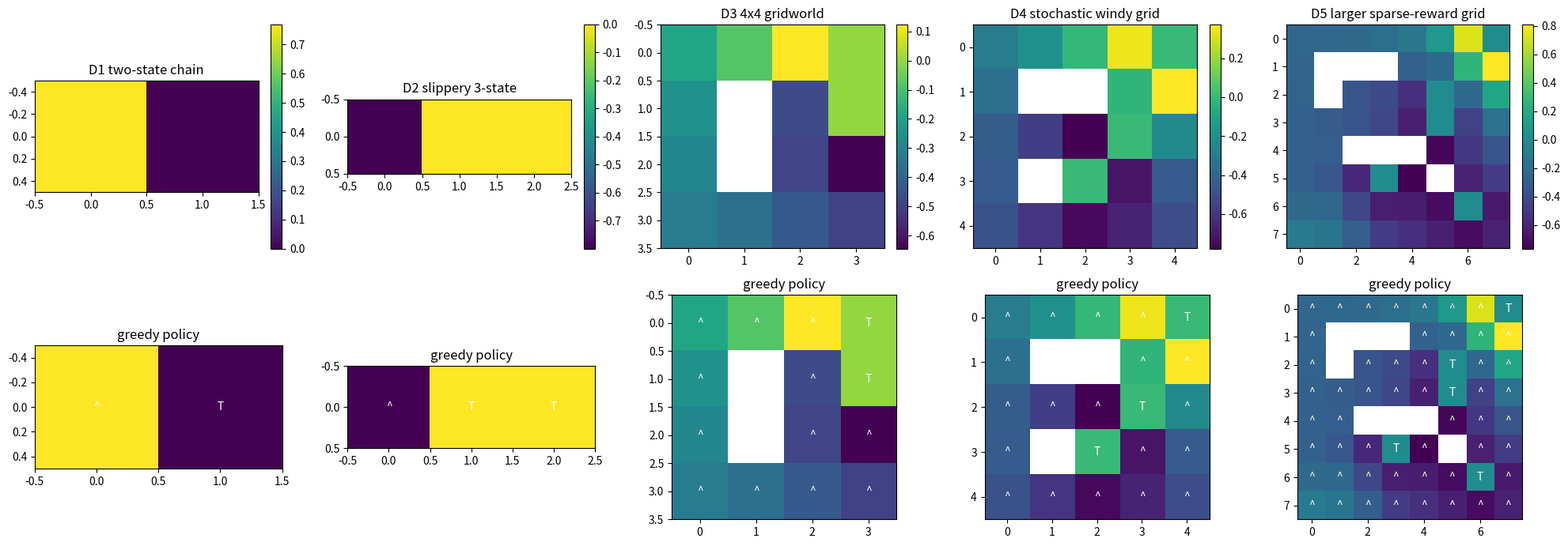
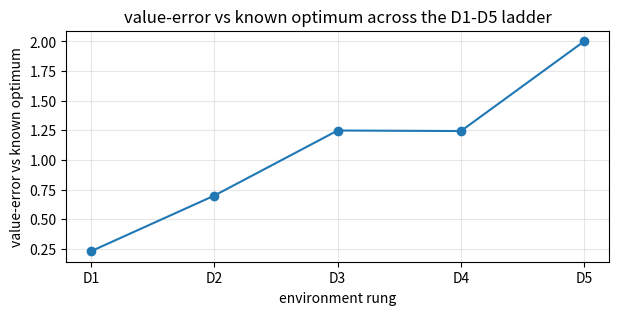

Write Python code to recreate these figures, in order.

import numpy as np
import matplotlib.pyplot as plt
from dataclasses import dataclass

SEED = 1106
rng = np.random.default_rng(SEED)
GAMMA = 0.90
ACTIONS = ["up", "right", "down", "left"]
DELTAS = {
    "up": (-1, 0),
    "right": (0, 1),
    "down": (1, 0),
    "left": (0, -1),
}

@dataclass
class GridEnv:
    name: str
    rows: int
    cols: int
    start: int
    states: list
    index_of: dict
    terminal: set
    P: list
    rewards: np.ndarray
    shape_label: str


def discounted_return(rewards, gamma):
    total = 0.0
    power = 1.0
    for reward in rewards:
        total = total + power * reward
        power = power * gamma
    return total


def softmax(logits):
    shifted = np.asarray(logits, dtype=float) - np.max(logits)
    weights = np.exp(shifted)
    return weights / weights.sum()


def move_cell(cell, action, rows, cols, walls):
    dr, dc = DELTAS[action]
    nr = cell[0] + dr
    nc = cell[1] + dc
    candidate = (nr, nc)
    if nr < 0 or nr >= rows:
        return cell
    if nc < 0 or nc >= cols:
        return cell
    if candidate in walls:
        return cell
    return candidate


def build_grid_env(name, rows, cols, start_cell, goal_cells, pit_cells=None, walls=None, step_cost=-0.02, slip=0.0, wind=0.0, bonuses=None):
    pit_cells = set(pit_cells or [])
    walls = set(walls or [])
    bonuses = dict(bonuses or {})
    goal_cells = dict(goal_cells)
    states = []
    for r in range(rows):
        for c in range(cols):
            if (r, c) not in walls:
                states.append((r, c))
    index_of = {cell: i for i, cell in enumerate(states)}
    terminal_cells = set(goal_cells) | pit_cells
    terminal = {index_of[cell] for cell in terminal_cells}
    n_states = len(states)
    rewards = np.zeros(n_states)
    for cell, reward in goal_cells.items():
        rewards[index_of[cell]] = reward
    for cell in pit_cells:
        rewards[index_of[cell]] = -1.0
    for cell, reward in bonuses.items():
        rewards[index_of[cell]] = reward
    P = []
    for state_index, cell in enumerate(states):
        state_rows = []
        for action in ACTIONS:
            if state_index in terminal:
                state_rows.append([(1.0, state_index, 0.0, True)])
                continue
            side_actions = [action, ACTIONS[(ACTIONS.index(action) - 1) % 4], ACTIONS[(ACTIONS.index(action) + 1) % 4]]
            probs = [1.0 - slip, slip / 2.0, slip / 2.0]
            outcomes = {}
            for prob, actual_action in zip(probs, side_actions):
                if prob <= 0.0:
                    continue
                next_cell = move_cell(cell, actual_action, rows, cols, walls)
                windy_cell = move_cell(next_cell, "up", rows, cols, walls)
                wind_options = [(1.0 - wind, next_cell), (wind, windy_cell)]
                for wind_prob, final_cell in wind_options:
                    if wind_prob <= 0.0:
                        continue
                    next_index = index_of[final_cell]
                    done = next_index in terminal
                    reward = step_cost + rewards[next_index]
                    key = (next_index, done, reward)
                    outcomes[key] = outcomes.get(key, 0.0) + prob * wind_prob
            state_rows.append([(prob, ns, rew, done) for (ns, done, rew), prob in outcomes.items()])
        P.append(state_rows)
    shape_label = f"{rows}x{cols}, |S|={n_states}, |A|={len(ACTIONS)}"
    return GridEnv(name, rows, cols, index_of[start_cell], states, index_of, terminal, P, rewards, shape_label)


def two_state_chain():
    return build_grid_env(
        "D1 two-state chain",
        1,
        2,
        (0, 0),
        {(0, 1): 1.0},
        step_cost=0.0,
        slip=0.0,
    )


def build_env_ladder():
    envs = []
    envs.append(two_state_chain())
    envs.append(build_grid_env(
        "D2 slippery 3-state",
        1,
        3,
        (0, 0),
        {(0, 2): 1.0},
        pit_cells={(0, 1)},
        step_cost=-0.01,
        slip=0.20,
    ))
    envs.append(build_grid_env(
        "D3 4x4 gridworld",
        4,
        4,
        (3, 0),
        {(0, 3): 1.0},
        pit_cells={(1, 3)},
        walls={(1, 1), (2, 1)},
        step_cost=-0.03,
        slip=0.05,
    ))
    envs.append(build_grid_env(
        "D4 stochastic windy grid",
        5,
        5,
        (4, 0),
        {(0, 4): 1.2},
        pit_cells={(2, 3), (3, 2)},
        walls={(1, 1), (1, 2), (3, 1)},
        step_cost=-0.04,
        slip=0.15,
        wind=0.20,
    ))
    envs.append(build_grid_env(
        "D5 larger sparse-reward grid",
        8,
        8,
        (7, 0),
        {(0, 7): 2.0},
        pit_cells={(2, 5), (3, 5), (5, 3), (6, 6)},
        walls={(1, 1), (1, 2), (1, 3), (2, 1), (4, 2), (4, 3), (4, 4), (5, 5)},
        step_cost=-0.025,
        slip=0.10,
        wind=0.10,
        bonuses={(7, 1): 0.25},
    ))
    return envs


def q_from_v(env, V, gamma=GAMMA):
    Q = np.zeros((len(env.states), len(ACTIONS)))
    for s in range(len(env.states)):
        for a in range(len(ACTIONS)):
            total = 0.0
            for prob, next_state, reward, done in env.P[s][a]:
                total = total + prob * (reward + gamma * V[next_state] * (not done))
            Q[s, a] = total
    return Q


def policy_evaluation(env, policy, gamma=GAMMA, sweeps=200, tol=1e-10):
    V = np.zeros(len(env.states))
    errors = []
    for sweep in range(sweeps):
        old = V.copy()
        for s in range(len(env.states)):
            if s in env.terminal:
                V[s] = 0.0
                continue
            total = 0.0
            for a in range(len(ACTIONS)):
                for prob, next_state, reward, done in env.P[s][a]:
                    total = total + policy[s, a] * prob * (reward + gamma * old[next_state] * (not done))
            V[s] = total
        errors.append(float(np.max(np.abs(V - old))))
        if errors[-1] < tol:
            break
    return V, np.asarray(errors)


def value_iteration(env, gamma=GAMMA, sweeps=500, tol=1e-10):
    V = np.zeros(len(env.states))
    errors = []
    residuals = []
    for sweep in range(sweeps):
        old = V.copy()
        Q = q_from_v(env, old, gamma)
        for s in range(len(env.states)):
            if s in env.terminal:
                V[s] = 0.0
            else:
                V[s] = np.max(Q[s])
        residual = float(np.max(np.abs(V - old)))
        errors.append(residual)
        residuals.append(residual)
        if residual < tol:
            break
    policy = np.zeros((len(env.states), len(ACTIONS)))
    greedy = np.argmax(q_from_v(env, V, gamma), axis=1)
    for s, action in enumerate(greedy):
        policy[s, action] = 1.0
    return V, policy, np.asarray(errors), np.asarray(residuals)


def policy_iteration(env, gamma=GAMMA, sweeps=80):
    policy = np.ones((len(env.states), len(ACTIONS))) / len(ACTIONS)
    errors = []
    for sweep in range(sweeps):
        V, eval_errors = policy_evaluation(env, policy, gamma=gamma, sweeps=200)
        Q = q_from_v(env, V, gamma)
        greedy = np.argmax(Q, axis=1)
        new_policy = np.zeros_like(policy)
        for s, action in enumerate(greedy):
            new_policy[s, action] = 1.0
        change = float(np.max(np.abs(new_policy - policy)))
        errors.append(change)
        policy = new_policy
        if change == 0.0:
            break
    V, eval_errors = policy_evaluation(env, policy, gamma=gamma, sweeps=300)
    return V, policy, np.asarray(errors)


def run_episode(env, policy, gamma=GAMMA, max_steps=120, epsilon=0.0, start_state=None, rng=None):
    rng = rng or np.random.default_rng(SEED)
    state = env.start if start_state is None else start_state
    trajectory = []
    for step in range(max_steps):
        if state in env.terminal:
            break
        if rng.random() < epsilon:
            action = int(rng.integers(len(ACTIONS)))
        else:
            probs = policy[state] / policy[state].sum()
            action = int(rng.choice(len(ACTIONS), p=probs))
        choices = env.P[state][action]
        probs = np.array([item[0] for item in choices], dtype=float)
        probs = probs / probs.sum()
        choice = int(rng.choice(len(choices), p=probs))
        prob, next_state, reward, done = choices[choice]
        trajectory.append((state, action, reward, next_state, done))
        state = next_state
        if done:
            break
    return trajectory


def episode_return(trajectory, gamma=GAMMA):
    return discounted_return([step[2] for step in trajectory], gamma)


def monte_carlo_value(env, policy, episodes=300, gamma=GAMMA, epsilon=0.10, exploring_starts=False, rng=None):
    rng = rng or np.random.default_rng(SEED)
    V = np.zeros(len(env.states))
    counts = np.zeros(len(env.states))
    errors = []
    V_star, optimal_policy, vi_errors, residuals = value_iteration(env, gamma=gamma)
    for episode in range(episodes):
        start_state = None
        if exploring_starts:
            candidates = [s for s in range(len(env.states)) if s not in env.terminal]
            start_state = int(rng.choice(candidates))
        trajectory = run_episode(env, policy, gamma=gamma, epsilon=epsilon, start_state=start_state, rng=rng)
        G = 0.0
        seen = set()
        for state, action, reward, next_state, done in reversed(trajectory):
            G = reward + gamma * G
            if state in seen:
                continue
            seen.add(state)
            counts[state] = counts[state] + 1.0
            V[state] = V[state] + (G - V[state]) / counts[state]
        errors.append(float(np.max(np.abs(V - V_star))))
    return V, counts, np.asarray(errors)


def td0_value(env, policy, episodes=300, alpha=0.20, gamma=GAMMA, epsilon=0.10, rng=None):
    rng = rng or np.random.default_rng(SEED)
    V = np.zeros(len(env.states))
    errors = []
    V_star, optimal_policy, vi_errors, residuals = value_iteration(env, gamma=gamma)
    for episode in range(episodes):
        trajectory = run_episode(env, policy, gamma=gamma, epsilon=epsilon, rng=rng)
        for state, action, reward, next_state, done in trajectory:
            target = reward + gamma * V[next_state] * (not done)
            V[state] = V[state] + alpha * (target - V[state])
        errors.append(float(np.max(np.abs(V - V_star))))
    return V, np.asarray(errors)


def evaluate_policy_return(env, policy, episodes=80, gamma=GAMMA, rng=None):
    rng = rng or np.random.default_rng(SEED)
    returns = []
    for episode in range(episodes):
        trajectory = run_episode(env, policy, gamma=gamma, rng=rng)
        returns.append(episode_return(trajectory, gamma))
    return float(np.mean(returns))


def immediate_reward_policy(env):
    policy = np.zeros((len(env.states), len(ACTIONS)))
    for s in range(len(env.states)):
        if s in env.terminal:
            policy[s, 0] = 1.0
            continue
        means = []
        for a in range(len(ACTIONS)):
            means.append(sum(prob * reward for prob, next_state, reward, done in env.P[s][a]))
        policy[s, int(np.argmax(means))] = 1.0
    return policy


def uniform_policy(env):
    return np.ones((len(env.states), len(ACTIONS))) / len(ACTIONS)


def value_grid(env, V):
    grid = np.full((env.rows, env.cols), np.nan)
    for idx, cell in enumerate(env.states):
        grid[cell] = V[idx]
    return grid


def policy_grid(env, policy):
    chars = np.full((env.rows, env.cols), " ", dtype=object)
    arrows = np.array(["^", ">", "v", "<"], dtype=object)
    greedy = np.argmax(policy, axis=1)
    for idx, cell in enumerate(env.states):
        chars[cell] = "T" if idx in env.terminal else arrows[greedy[idx]]
    return chars


def plot_value_policy_panels(envs, values, policies, metric_values, metric_name):
    fig, axes = plt.subplots(2, len(envs), figsize=(4 * len(envs), 7))
    for i, env in enumerate(envs):
        ax = axes[0, i]
        image = ax.imshow(value_grid(env, values[i]), cmap="viridis")
        ax.set_title(env.name)
        plt.colorbar(image, ax=ax, fraction=0.046)
        ax = axes[1, i]
        ax.imshow(value_grid(env, values[i]), cmap="viridis")
        arrows = policy_grid(env, policies[i])
        grid = value_grid(env, values[i])
        for r in range(env.rows):
            for c in range(env.cols):
                if not np.isnan(grid[r, c]):
                    ax.text(c, r, arrows[r, c], ha="center", va="center", color="white")
        ax.set_title("greedy policy")
    fig.tight_layout()
    plt.figure(figsize=(7, 3))
    plt.plot(range(1, len(metric_values) + 1), metric_values, marker="o")
    plt.xticks(range(1, len(metric_values) + 1), ["D1", "D2", "D3", "D4", "D5"])
    plt.ylabel(metric_name)
    plt.xlabel("environment rung")
    plt.title(f"{metric_name} across the D1-D5 ladder")
    plt.grid(True, alpha=0.3)
    plt.show()


def print_ladder_preview(envs):
    for env in envs:
        sample = env.states[: min(5, len(env.states))]
        print(f"{env.name}: {env.shape_label}; start={env.states[env.start]}; sample={sample}")


lesson_return = discounted_return([1.0, 0.0, 2.0], 0.9)
td_target = 1.0 + 0.9 * 0.8
q_new = 0.4 + 0.5 * (td_target - 0.4)
policy_probs = softmax([1.0, 0.0])
expected_reward = policy_probs[0] * 2.0 + policy_probs[1] * 0.0
ucb_index = 0.55 + np.sqrt(2.0 * np.log(20.0) / 5.0)
assert np.isclose(lesson_return, 2.620)
assert np.isclose(td_target, 1.720)
assert np.isclose(q_new, 1.060)
assert np.isclose(np.round(policy_probs[0], 3), 0.731)
assert np.isclose(np.round(policy_probs[1], 3), 0.269)
assert np.isclose(np.round(expected_reward, 3), 1.462)
assert np.isclose(np.round(ucb_index, 3), 1.645)
print(lesson_return, td_target, q_new, policy_probs, expected_reward, ucb_index)

def evaluate_mdp(env, policy, gamma=GAMMA):
    V, errors = policy_evaluation(env, policy, gamma=gamma)
    Q = q_from_v(env, V, gamma)
    return V, Q, errors

env = two_state_chain()
policy = np.zeros((len(env.states), len(ACTIONS)))
policy[0, 1] = 1.0
policy[1, 0] = 1.0
V, Q, errors = evaluate_mdp(env, policy)
assert V.shape == (2,)
assert Q.shape == (2, 4)
assert np.isclose(V[0], 1.0)
print(V, Q.shape)

backup = 1.0 + 0.9 * 0.0
assert np.isclose(backup, 1.0)
assert np.isclose(V[0], backup)
print(f"Bellman expectation check: {backup:.3f}")

envs = build_env_ladder()
print_ladder_preview(envs)

envs = build_env_ladder()
values = []
policies = []
metrics = []
for env in envs:
    V_star, policy_star, errors, residuals = value_iteration(env)
    uniform = uniform_policy(env)
    V_uniform, Q_uniform, eval_errors = evaluate_mdp(env, uniform)
    value_error = float(np.max(np.abs(V_uniform - V_star)))
    values.append(V_uniform)
    policies.append(uniform)
    metrics.append(value_error)
    print(f"{env.name:28s}  {value_error: .3f}")

plot_value_policy_panels(envs, values, policies, metrics, "value-error vs known optimum")

env = envs[-1]
V_star, policy_star, errors, residuals = value_iteration(env)
Q_star = q_from_v(env, V_star)
try:
    corrupted = V_star + Q_star
except ValueError as exc:
    print("shape bug caught:", exc)
assert V_star.shape == (len(env.states),)
assert Q_star.shape == (len(env.states), len(ACTIONS))
print("fixed shapes:", V_star.shape, Q_star.shape)
